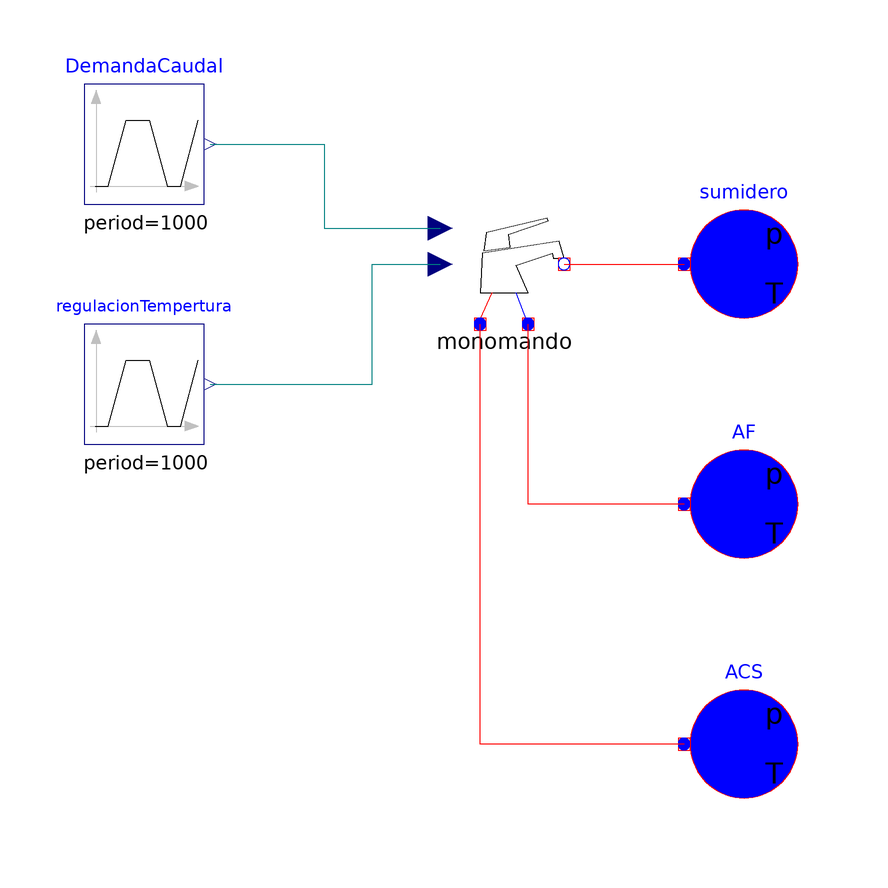

Above is the diagram view of the following Modelica model: its components placed by their Placement annotations and its connect equations drawn as lines.

model Validacion_Monomando_02 
  annotation (uses(Modelica(version="2.2.1")), Diagram);
  Modelica.Blocks.Sources.Trapezoid DemandaCaudal(
    rising=3,
    falling=3,
    startTime=10,
    period=1000,
    amplitude=1,
    width=120)     annotation (extent=[-60,20; -40,40]);
  Modelica.Thermal.FluidHeatFlow.Sources.Ambient sumidero(medium=
        Modelica.Thermal.FluidHeatFlow.Media.Water(), p_Ambient=101300) 
    annotation (extent=[40,0; 60,20]);
  Modelica.Thermal.FluidHeatFlow.Sources.Ambient AF(
    medium=Modelica.Thermal.FluidHeatFlow.Media.Water(),
    T_Ambient=Modelica.SIunits.Conversions.from_degC(10),
    p_Ambient=251300) 
    annotation (extent=[40,-40; 60,-20]);
  Modelica.Thermal.FluidHeatFlow.Sources.Ambient ACS(
    medium=Modelica.Thermal.FluidHeatFlow.Media.Water(),
    T_Ambient=Modelica.SIunits.Conversions.from_degC(60),
    p_Ambient=251300) 
    annotation (extent=[40,-80; 60,-60]);
  Monomando monomando(
    medium=Modelica.Thermal.FluidHeatFlow.Media.Water(),
    dp_grifo=150000,
    Kv_grifo=0.0002) annotation (extent=[0,0; 20,20]);
  Modelica.Blocks.Sources.Trapezoid regulacionTempertura(
    period=1000,
    amplitude=1,
    rising=5,
    width=60,
    falling=5,
    startTime=40)  annotation (extent=[-60,-20; -40,0]);
equation 
  connect(monomando.flowPort_b, sumidero.flowPort) annotation (points=[20,10;
        40,10], style(
      color=1,
      rgbcolor={255,0,0},
      fillColor=9,
      rgbfillColor={175,175,175},
      fillPattern=1));
  connect(AF.flowPort, monomando.fria) annotation (points=[40,-30; 14,-30; 14,0],
      style(
      color=1,
      rgbcolor={255,0,0},
      fillColor=9,
      rgbfillColor={175,175,175},
      fillPattern=1));
  connect(ACS.flowPort, monomando.caliente) annotation (points=[40,-70; 6,-70;
        6,0], style(
      color=1,
      rgbcolor={255,0,0},
      fillColor=9,
      rgbfillColor={175,175,175},
      fillPattern=1));
  connect(DemandaCaudal.y, monomando.caudal) annotation (points=[-39,30; -20,30; 
        -20,16; -0.6,16], style(
      color=74,
      rgbcolor={0,0,127},
      fillColor=9,
      rgbfillColor={175,175,175},
      fillPattern=1));
  connect(regulacionTempertura.y, monomando.temperatura) annotation (points=[
        -39,-10; -12,-10; -12,10; -0.6,10], style(
      color=74,
      rgbcolor={0,0,127},
      fillColor=9,
      rgbfillColor={175,175,175},
      fillPattern=1));
end Validacion_Monomando_02;